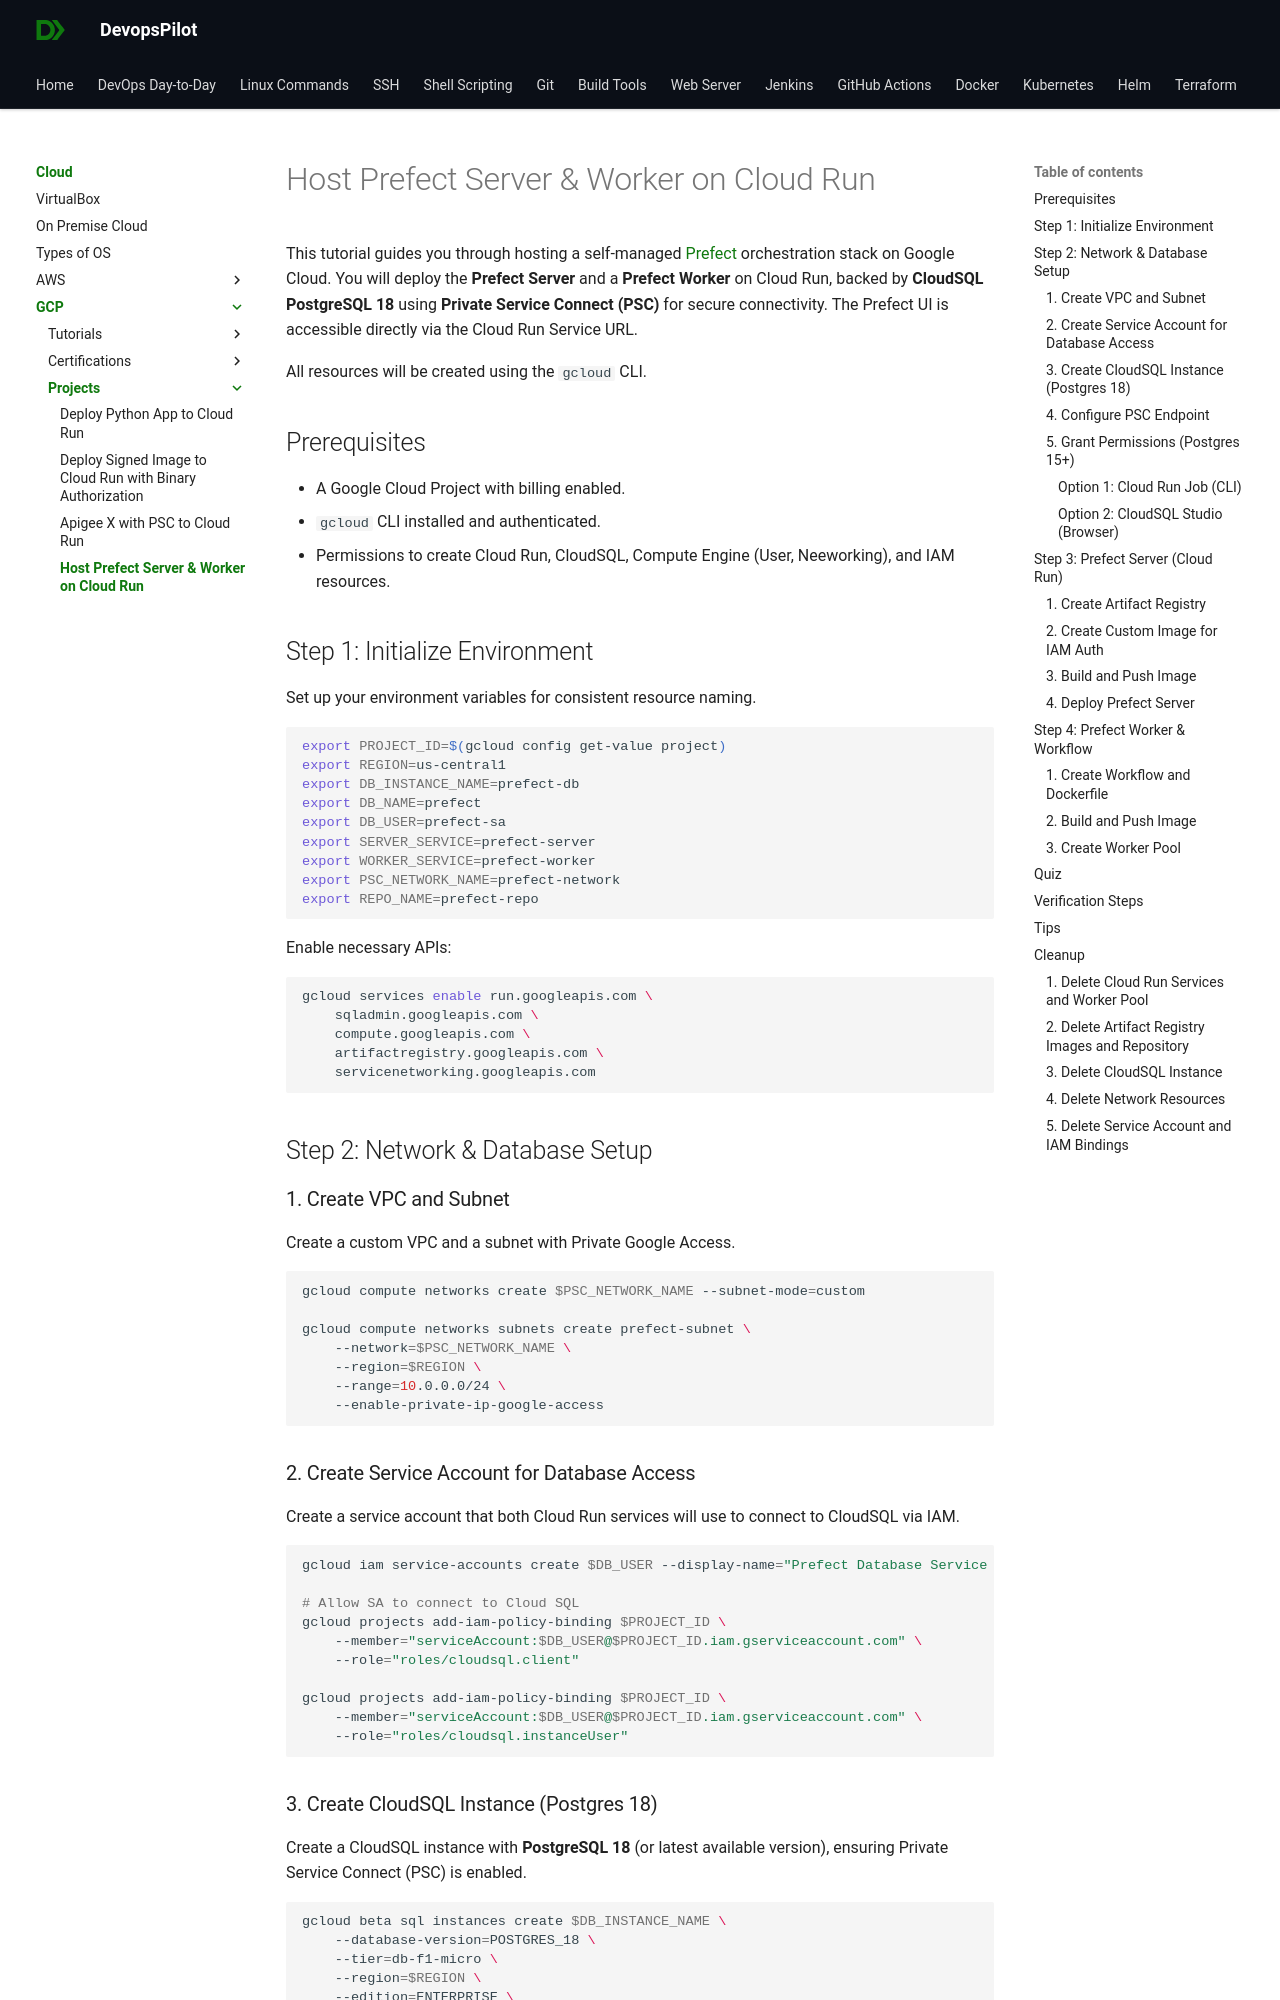

repository: devopspilot1/devopspilot1.github.io · page: cloud/gcp/projects/prefect-cloudrun-cloudsql/index.html · generator: mkdocs

---
title: Host Prefect Server & Worker on Cloud Run with CloudSQL
description: A step-by-step guide to hosting a Prefect Server and Worker on Google Cloud Run, backed by CloudSQL Postgres 18 with Private Service Connect (PSC) and IAM authentication.
---

# Host Prefect Server & Worker on Cloud Run

This tutorial guides you through hosting a self-managed [Prefect](https://www.prefect.io/) orchestration stack on Google Cloud. You will deploy the **Prefect Server** and a **Prefect Worker** on Cloud Run, backed by **CloudSQL PostgreSQL 18** using **Private Service Connect (PSC)** for secure connectivity. The Prefect UI is accessible directly via the Cloud Run Service URL.

All resources will be created using the `gcloud` CLI.

## Prerequisites

*   A Google Cloud Project with billing enabled.
*   `gcloud` CLI installed and authenticated.
*   Permissions to create Cloud Run, CloudSQL, Compute Engine (User, Neeworking), and IAM resources.

## Step 1: Initialize Environment

Set up your environment variables for consistent resource naming.

```bash
export PROJECT_ID=$(gcloud config get-value project)
export REGION=us-central1
export DB_INSTANCE_NAME=prefect-db
export DB_NAME=prefect
export DB_USER=prefect-sa
export SERVER_SERVICE=prefect-server
export WORKER_SERVICE=prefect-worker
export PSC_NETWORK_NAME=prefect-network
export REPO_NAME=prefect-repo
```

Enable necessary APIs:

```bash
gcloud services enable run.googleapis.com \
    sqladmin.googleapis.com \
    compute.googleapis.com \
    artifactregistry.googleapis.com \
    servicenetworking.googleapis.com
```

## Step 2: Network & Database Setup

### 1. Create VPC and Subnet

Create a custom VPC and a subnet with Private Google Access.

```bash
gcloud compute networks create $PSC_NETWORK_NAME --subnet-mode=custom

gcloud compute networks subnets create prefect-subnet \
    --network=$PSC_NETWORK_NAME \
    --region=$REGION \
    --range=10.0.0.0/24 \
    --enable-private-ip-google-access
```

### 2. Create Service Account for Database Access

Create a service account that both Cloud Run services will use to connect to CloudSQL via IAM.

```bash
gcloud iam service-accounts create $DB_USER --display-name="Prefect Database Service Account"

# Allow SA to connect to Cloud SQL
gcloud projects add-iam-policy-binding $PROJECT_ID \
    --member="serviceAccount:$DB_USER@$PROJECT_ID.iam.gserviceaccount.com" \
    --role="roles/cloudsql.client"

gcloud projects add-iam-policy-binding $PROJECT_ID \
    --member="serviceAccount:$DB_USER@$PROJECT_ID.iam.gserviceaccount.com" \
    --role="roles/cloudsql.instanceUser"
```
